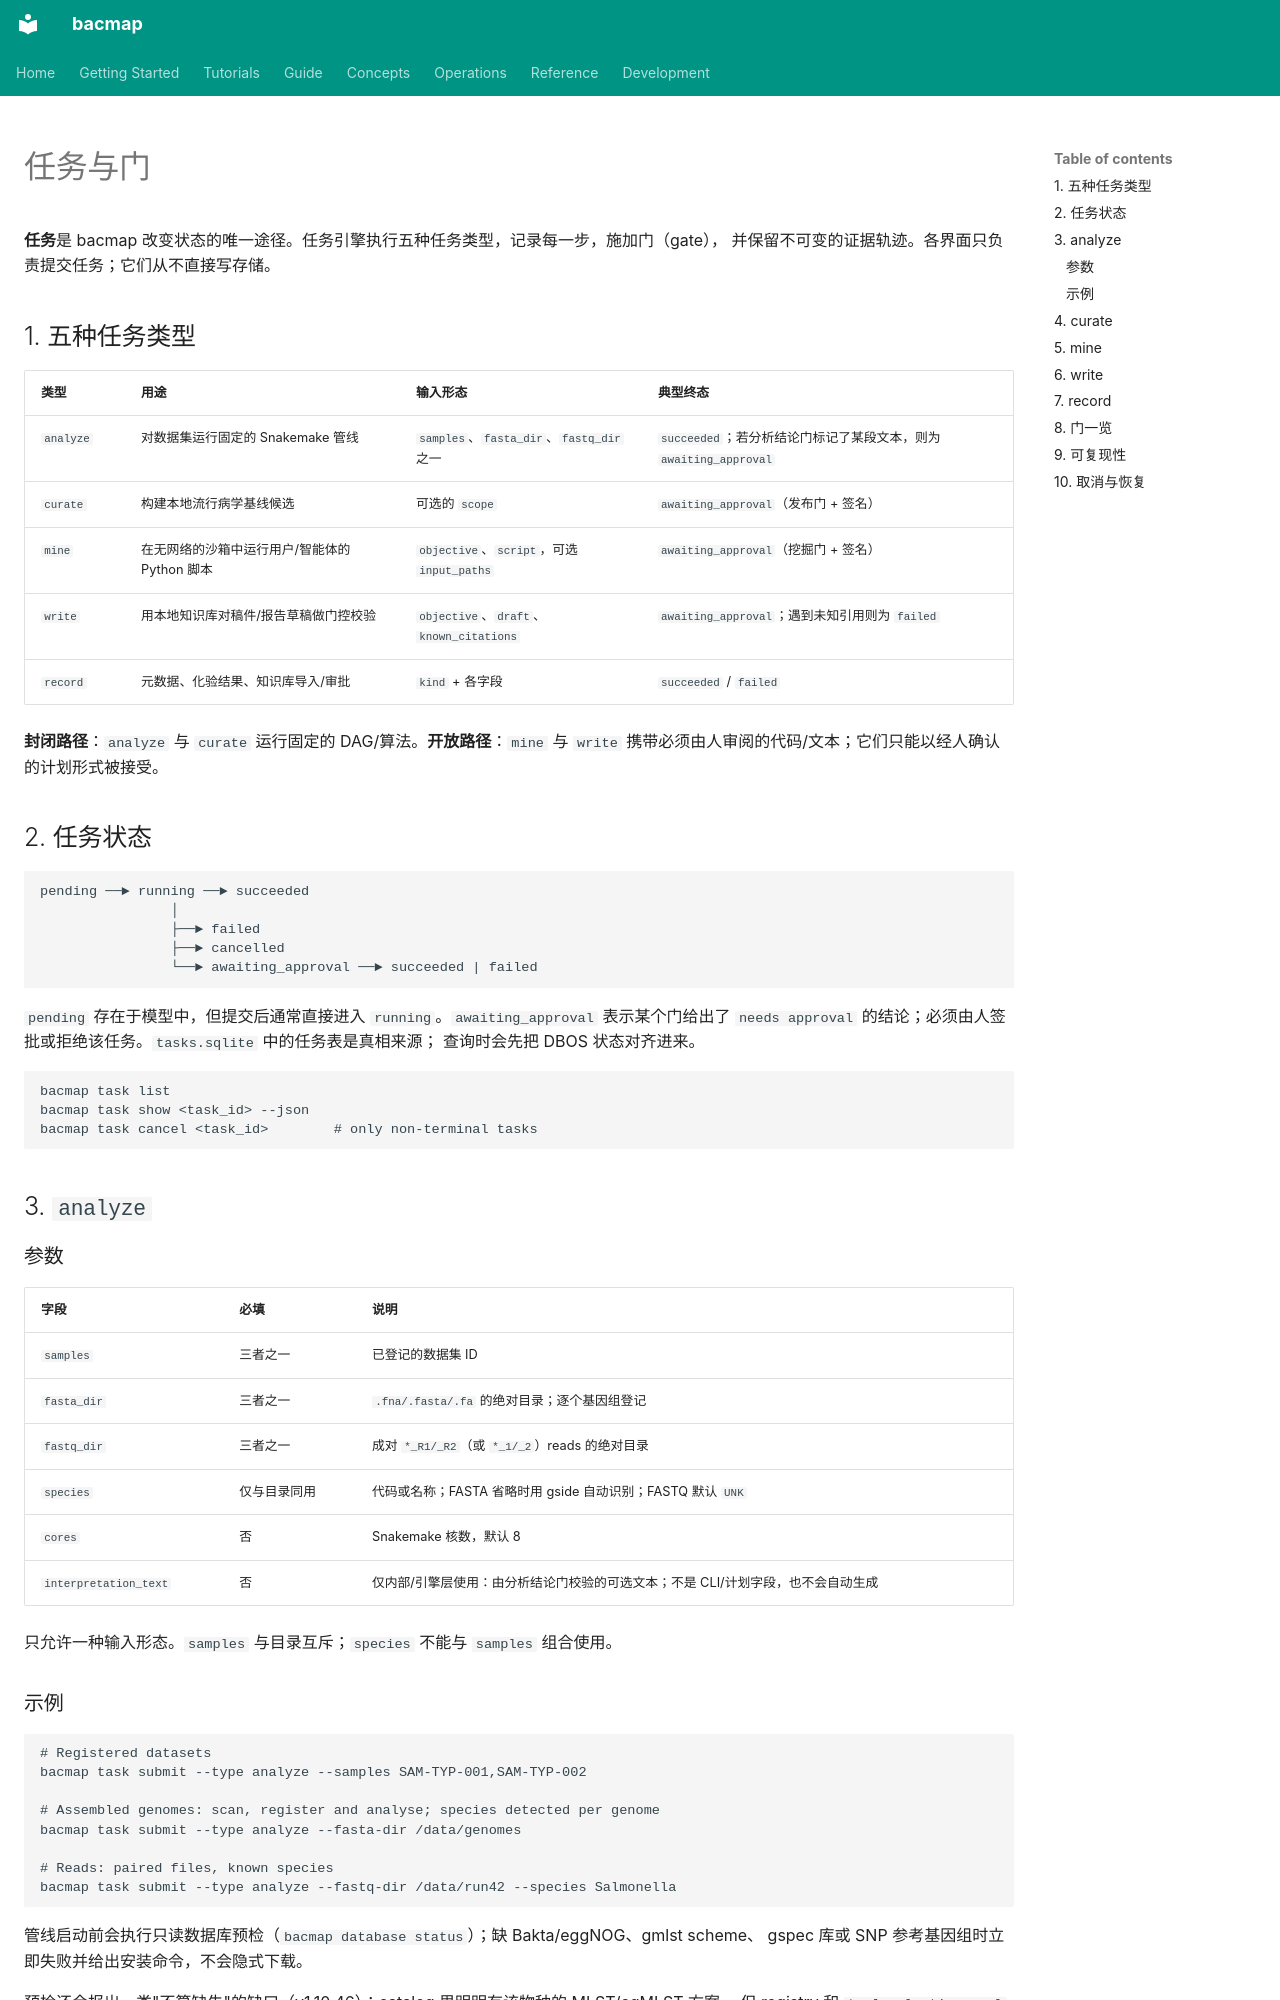

repository: indexofire/bacmap · page: guide/tasks.zh/index.html · generator: mkdocs

# 任务与门

**任务**是 bacmap 改变状态的唯一途径。任务引擎执行五种任务类型，记录每一步，施加门（gate），
并保留不可变的证据轨迹。各界面只负责提交任务；它们从不直接写存储。

## 1. 五种任务类型

| 类型 | 用途 | 输入形态 | 典型终态 |
|---|---|---|---|
| `analyze` | 对数据集运行固定的 Snakemake 管线 | `samples`、`fasta_dir`、`fastq_dir` 之一 | `succeeded`；若分析结论门标记了某段文本，则为 `awaiting_approval` |
| `curate` | 构建本地流行病学基线候选 | 可选的 `scope` | `awaiting_approval`（发布门 + 签名） |
| `mine` | 在无网络的沙箱中运行用户/智能体的 Python 脚本 | `objective`、`script`，可选 `input_paths` | `awaiting_approval`（挖掘门 + 签名） |
| `write` | 用本地知识库对稿件/报告草稿做门控校验 | `objective`、`draft`、`known_citations` | `awaiting_approval`；遇到未知引用则为 `failed` |
| `record` | 元数据、化验结果、知识库导入/审批 | `kind` + 各字段 | `succeeded` / `failed` |

**封闭路径**：`analyze` 与 `curate` 运行固定的 DAG/算法。**开放路径**：`mine` 与 `write`
携带必须由人审阅的代码/文本；它们只能以经人确认的计划形式被接受。

## 2. 任务状态

```text
pending ──► running ──► succeeded
                │
                ├──► failed
                ├──► cancelled
                └──► awaiting_approval ──► succeeded | failed
```

`pending` 存在于模型中，但提交后通常直接进入 `running`。`awaiting_approval` 表示某个门给出了
`needs approval` 的结论；必须由人签批或拒绝该任务。`tasks.sqlite` 中的任务表是真相来源；
查询时会先把 DBOS 状态对齐进来。

```bash
bacmap task list
bacmap task show <task_id> --json
bacmap task cancel <task_id>        # only non-terminal tasks
```

## 3. `analyze`

### 参数

| 字段 | 必填 | 说明 |
|---|---|---|
| `samples` | 三者之一 | 已登记的数据集 ID |
| `fasta_dir` | 三者之一 | `.fna/.fasta/.fa` 的绝对目录；逐个基因组登记 |
| `fastq_dir` | 三者之一 | 成对 `*_R1/_R2`（或 `*_1/_2`）reads 的绝对目录 |
| `species` | 仅与目录同用 | 代码或名称；FASTA 省略时用 gside 自动识别；FASTQ 默认 `UNK` |
| `cores` | 否 | Snakemake 核数，默认 8 |
| `interpretation_text` | 否 | 仅内部/引擎层使用：由分析结论门校验的可选文本；不是 CLI/计划字段，也不会自动生成 |

只允许一种输入形态。`samples` 与目录互斥；`species` 不能与 `samples` 组合使用。
